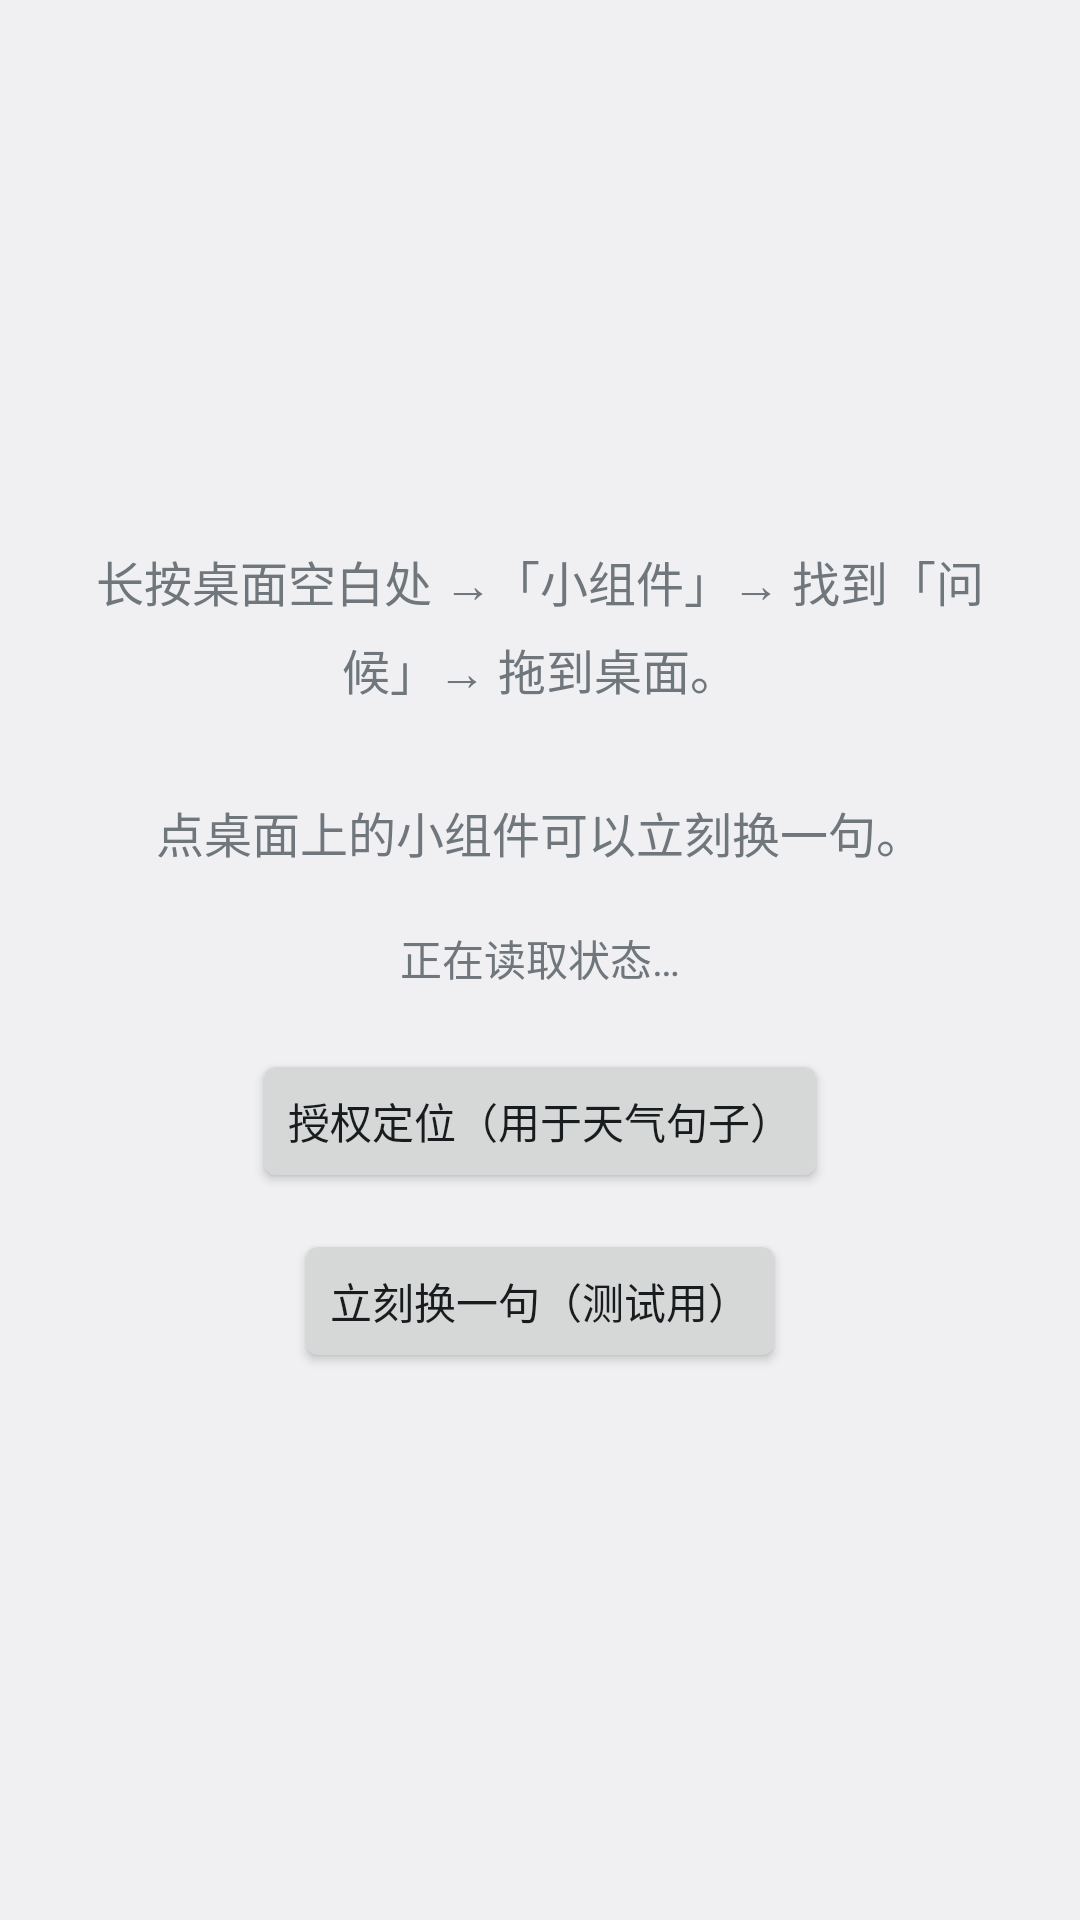

Android layout source for this screen:
<!-- AndroidManifest.xml: application theme Theme.GreetingWidget -->
<!-- res/layout/activity_main.xml -->
<?xml version="1.0" encoding="utf-8"?>
<LinearLayout xmlns:android="http://schemas.android.com/apk/res/android"
    android:layout_width="match_parent"
    android:layout_height="match_parent"
    android:gravity="center"
    android:orientation="vertical"
    android:padding="24dp">

    <TextView
        android:id="@+id/tv_hint"
        android:layout_width="match_parent"
        android:layout_height="wrap_content"
        android:gravity="center"
        android:lineSpacingExtra="6dp"
        android:text="@string/main_hint"
        android:textSize="16sp" />

    <TextView
        android:id="@+id/tv_status"
        android:layout_width="match_parent"
        android:layout_height="wrap_content"
        android:layout_marginTop="20dp"
        android:gravity="center"
        android:lineSpacingExtra="4dp"
        android:text="@string/main_status_loading"
        android:textSize="14sp" />

    <Button
        android:id="@+id/btn_location"
        android:layout_width="wrap_content"
        android:layout_height="wrap_content"
        android:layout_marginTop="20dp"
        android:text="@string/main_request_location" />

    <Button
        android:id="@+id/btn_shuffle"
        android:layout_width="wrap_content"
        android:layout_height="wrap_content"
        android:layout_marginTop="12dp"
        android:text="@string/main_shuffle" />

</LinearLayout>
<!-- resources referenced by this layout -->
<resources>
  <string name="main_hint">长按桌面空白处 →「小组件」→ 找到「问候」→ 拖到桌面。\n\n点桌面上的小组件可以立刻换一句。</string>
  <string name="main_request_location">授权定位（用于天气句子）</string>
  <string name="main_shuffle">立刻换一句（测试用）</string>
  <string name="main_status_loading">正在读取状态…</string>
  <style name="Theme.GreetingWidget" parent="android:Theme.DeviceDefault.Light" />
</resources>
